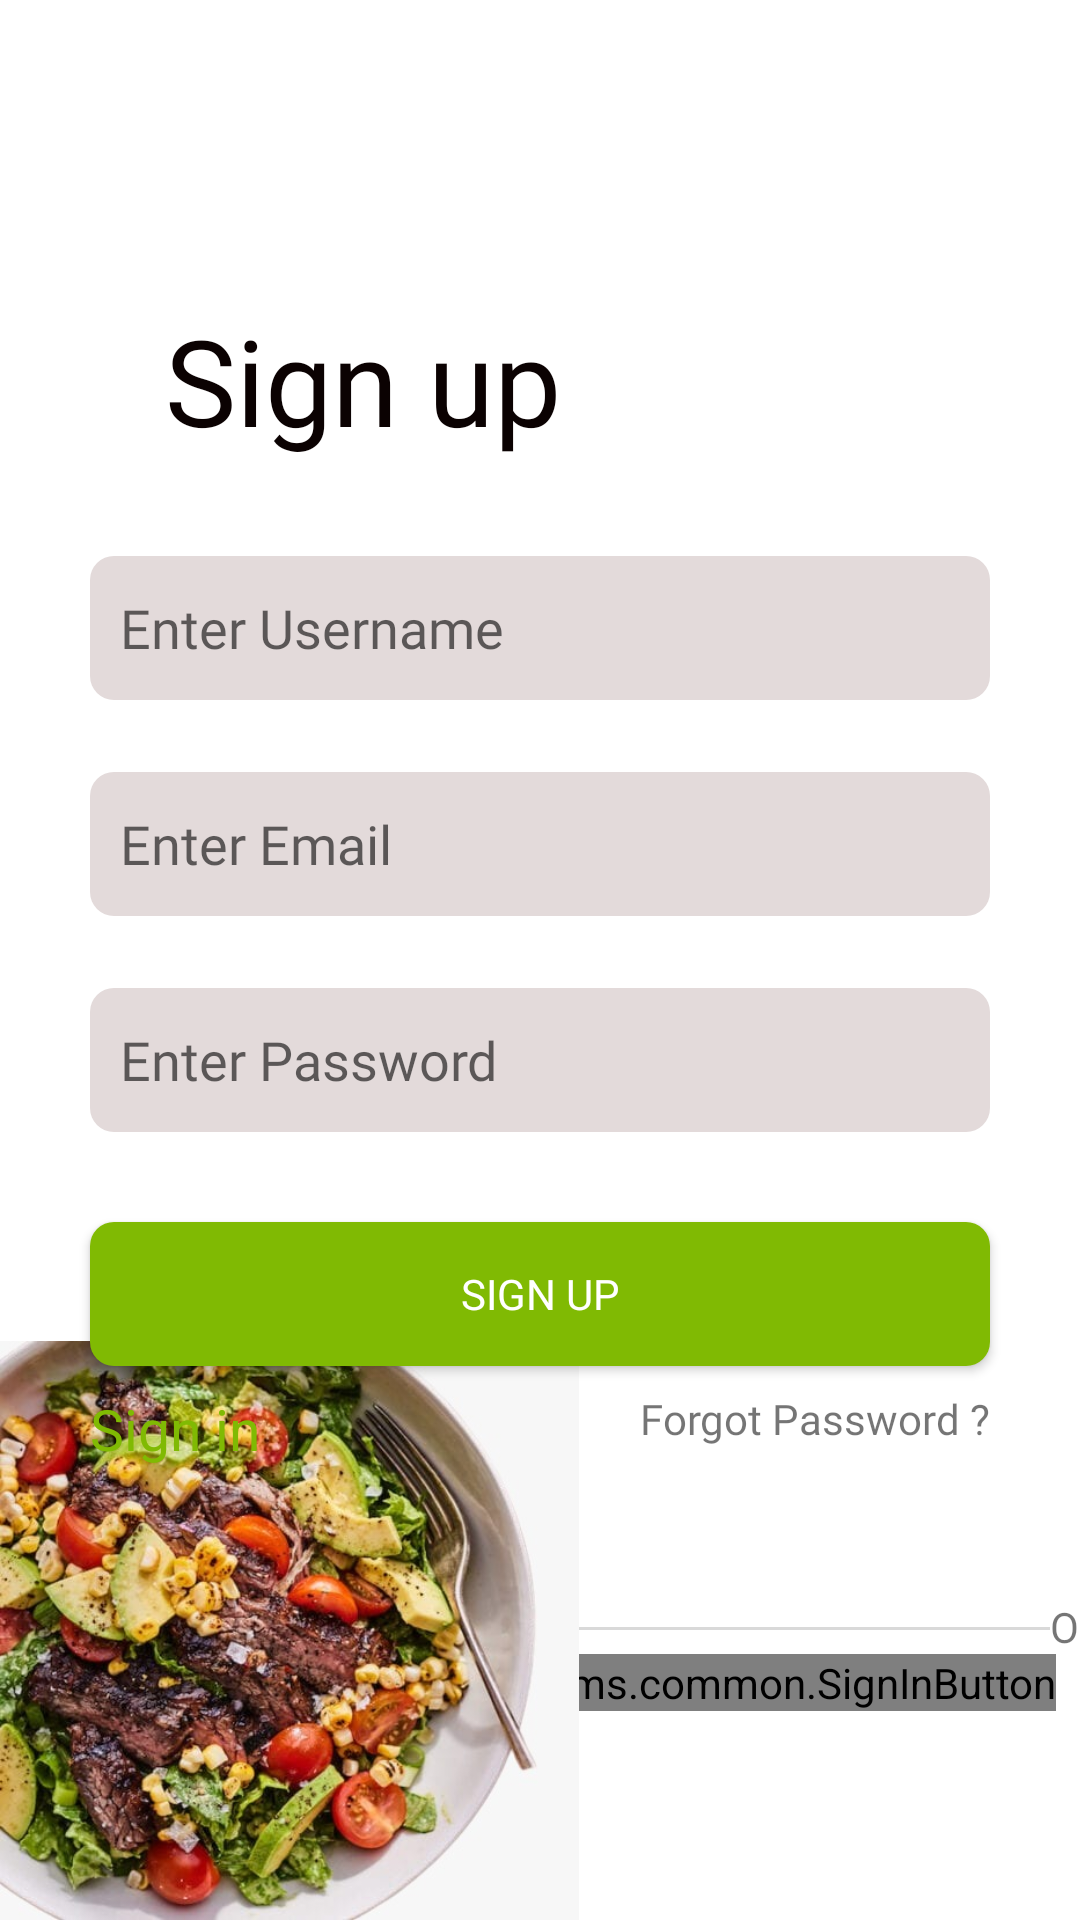

The Android layout XML behind this screen, and the referenced resources:
<!-- AndroidManifest.xml: application theme Theme.CampusCravings -->
<!-- res/layout/activity_signup.xml -->
<?xml version="1.0" encoding="utf-8"?>
<androidx.constraintlayout.widget.ConstraintLayout xmlns:android="http://schemas.android.com/apk/res/android"
    xmlns:app="http://schemas.android.com/apk/res-auto"
    xmlns:tools="http://schemas.android.com/tools"
    android:layout_width="match_parent"
    android:layout_height="match_parent"
    tools:context=".Signup">


    <Button
        android:id="@+id/signupbtn"
        android:layout_width="300dp"
        android:layout_height="wrap_content"
        android:layout_marginTop="30dp"
        android:background="@drawable/input_design"

        android:fontFamily="@font/amaranth"
        android:text="SIGN UP"
        android:textColor="#FFFFFF"
        app:backgroundTint="#80ba03"
        app:layout_constraintStart_toStartOf="@+id/inputpasswordsignup"
        app:layout_constraintTop_toBottomOf="@+id/inputpasswordsignup" />

    <com.google.android.material.textfield.TextInputEditText
        android:id="@+id/inputpasswordsignup"
        android:layout_width="300dp"
        android:layout_height="wrap_content"
        android:layout_marginTop="24dp"
        android:background="@drawable/input_design"

        android:fontFamily="@font/amaranth"
        android:hint="Enter Password"
        android:inputType="textPassword"
        android:minHeight="48dp"
        android:paddingStart="10dp"
        android:paddingLeft="10dp"
        android:paddingTop="10dp"
        android:paddingEnd="10dp"
        android:paddingRight="10dp"
        android:paddingBottom="10dp"
        app:layout_constraintStart_toStartOf="@+id/inputemailsignup"
        app:layout_constraintTop_toBottomOf="@+id/inputemailsignup"
        tools:ignore="SpeakableTextPresentCheck" />

    <com.google.android.material.textfield.TextInputEditText
        android:id="@+id/inputemailsignup"
        android:layout_width="300dp"
        android:layout_height="wrap_content"
        android:layout_marginTop="24dp"
        android:background="@drawable/input_design"

        android:fontFamily="@font/amaranth"
        android:hint="Enter Email"
        android:inputType="textEmailAddress"
        android:minHeight="48dp"
        android:paddingStart="10dp"
        android:paddingLeft="10dp"
        android:paddingTop="10dp"
        android:paddingEnd="10dp"
        android:paddingRight="10dp"
        android:paddingBottom="10dp"
        app:layout_constraintStart_toStartOf="@+id/inputnamesignup"
        app:layout_constraintTop_toBottomOf="@+id/inputnamesignup"
        tools:ignore="SpeakableTextPresentCheck" />

    <com.google.android.material.textfield.TextInputEditText
        android:id="@+id/inputnamesignup"
        android:layout_width="300dp"
        android:layout_height="wrap_content"
        android:layout_marginTop="32dp"
        android:background="@drawable/input_design"

        android:fontFamily="@font/amaranth"
        android:hint="Enter Username"
        android:inputType="textPersonName"
        android:minHeight="48dp"
        android:paddingStart="10dp"
        android:paddingLeft="10dp"
        android:paddingTop="10dp"
        android:paddingEnd="10dp"
        android:paddingRight="10dp"
        android:paddingBottom="10dp"
        app:layout_constraintEnd_toEndOf="parent"
        app:layout_constraintStart_toStartOf="parent"
        app:layout_constraintTop_toBottomOf="@+id/signupbtnlogin"
        tools:ignore="SpeakableTextPresentCheck" />

    <TextView
        android:id="@+id/signupbtnlogin"
        android:layout_width="wrap_content"
        android:layout_height="wrap_content"
        android:layout_marginStart="55dp"
        android:layout_marginTop="100dp"

        android:fontFamily="@font/amaranth"
        android:text="Sign up"
        android:textColor="#0B0202"
        android:textSize="40sp"
        app:layout_constraintStart_toStartOf="parent"
        app:layout_constraintTop_toTopOf="parent" />

    <View
        android:id="@+id/view"
        android:layout_width="350dp"
        android:layout_height="1dp"
        android:layout_marginTop="60dp"
        android:background="#D9D9D9"
        app:layout_constraintStart_toStartOf="parent"
        app:layout_constraintTop_toBottomOf="@+id/textView5" />

    <View
        android:id="@+id/view2"
        android:layout_width="50dp"
        android:layout_height="1dp"
        android:background="#D9D9D9"
        app:layout_constraintBottom_toBottomOf="@+id/view"
        app:layout_constraintStart_toEndOf="@+id/textView8"
        app:layout_constraintTop_toTopOf="@+id/view" />

    <com.google.android.gms.common.SignInButton
        android:id="@+id/googlesignupbtn"
        android:layout_width="wrap_content"
        android:layout_height="wrap_content"
        android:layout_marginTop="8dp"
        android:layout_marginEnd="8dp"
        app:layout_constraintEnd_toEndOf="parent"
        app:layout_constraintTop_toBottomOf="@+id/view" />

    <TextView
        android:id="@+id/textView5"
        android:layout_width="wrap_content"
        android:layout_height="wrap_content"
        android:layout_marginTop="8dp"

        android:fontFamily="@font/amaranth"
        android:text="Forgot Password ?"
        app:layout_constraintEnd_toEndOf="@+id/signupbtn"
        app:layout_constraintTop_toBottomOf="@+id/signupbtn" />

    <TextView
        android:id="@+id/textView8"
        android:layout_width="wrap_content"
        android:layout_height="wrap_content"

        android:fontFamily="@font/amaranth"
        android:text="Or"
        app:layout_constraintBottom_toBottomOf="@+id/view"
        app:layout_constraintStart_toEndOf="@+id/view"
        app:layout_constraintTop_toTopOf="@+id/view"
        app:layout_constraintVertical_bias="0.555" />

    <ImageView
        android:id="@+id/imageView3"
        android:layout_width="193dp"
        android:layout_height="193dp"
        android:background="@drawable/foodbowl2"
        app:layout_constraintBottom_toBottomOf="parent"
        app:layout_constraintStart_toStartOf="parent" />

    <TextView
        android:id="@+id/loginbtnsignup"
        android:layout_width="wrap_content"
        android:layout_height="wrap_content"
        android:layout_marginTop="8dp"
        android:fontFamily="@font/amaranth"
        android:text="Sign in"
        android:textColor="#80ba03"
        android:textSize="19sp"
        app:layout_constraintStart_toStartOf="@+id/signupbtn"
        app:layout_constraintTop_toBottomOf="@+id/signupbtn" />


</androidx.constraintlayout.widget.ConstraintLayout>
<!-- resources referenced by this layout -->
<resources>
  <!-- drawable foodbowl2: jpeg bitmap (drawable, 81277 bytes) -->
  <!-- drawable input_design (drawable) -->
  <?xml version="1.0" encoding="utf-8"?>
  <shape xmlns:android="http://schemas.android.com/apk/res/android">
         <solid android:color="#E3DADA"></solid>
              <corners android:radius="8dp"></corners>
  
  </shape>
  <style name="Theme.CampusCravings" parent="Theme.MaterialComponents.DayNight.DarkActionBar">
          
          <item name="colorPrimary">@color/purple_500</item>
          <item name="colorPrimaryVariant">@color/purple_700</item>
          <item name="colorOnPrimary">@color/white</item>
          
          <item name="colorSecondary">@color/teal_200</item>
          <item name="colorSecondaryVariant">@color/teal_700</item>
          <item name="colorOnSecondary">@color/black</item>
          
          <item name="android:statusBarColor">?attr/colorPrimaryVariant</item>
          
      </style>
  <!-- not gathered from this repository: default colours our renderer supplied (Android Studio template values) -->
  <color name="purple_500">#FF6200EE</color>
  <color name="purple_700">#FF3700B3</color>
  <color name="teal_200">#FF03DAC5</color>
  <color name="teal_700">#FF018786</color>
  <color name="black">#FF000000</color>
  <color name="white">#FFFFFFFF</color>
</resources>
